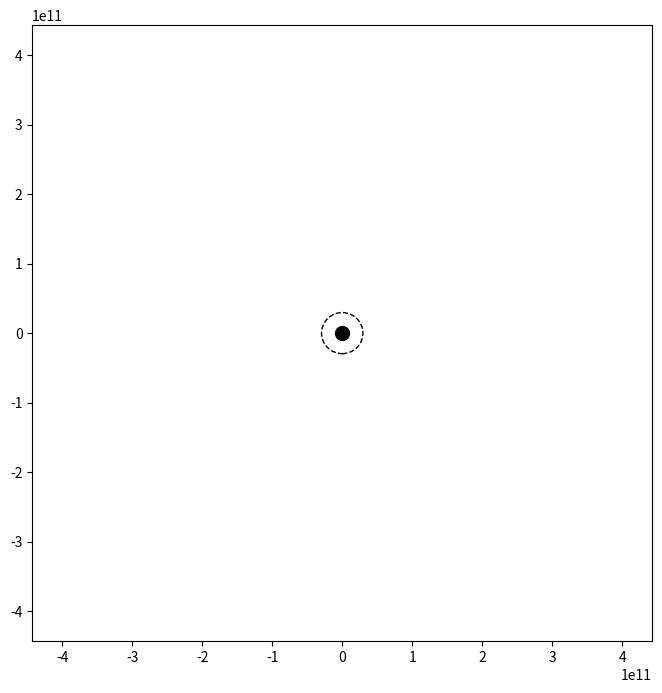

Reproduce this figure in Python.
import math
import numpy as np
import matplotlib.pyplot as plt
import matplotlib.animation as animation

# define constants
solar_mass = 1.98892e30 # one solar mass [kg]
c = 2.99792458e8 # speed of light [m/s]
G = 6.67408e-11 # gravitational constant [m^3 kg^-1 s^-2]
dt = 100 # time step (s)
num_steps = 10000 # number of sim time steps

# define variables
m_bh = 10e6 * solar_mass # mass of black hole [kg]
m_star = 10 * solar_mass # mass of red giant star [kg]
r_bh = 2 * G * m_bh / c**2 # schwarzschild radius of black hole [m]

# define initial conditions of star
x1, y1 = r_bh*5, r_bh*5
v_x1, v_y1 = -3e7, 3e7

# define function for force of grav on star in x and y directions
def f_grav(m1, m2, x, y):
    r = math.sqrt(x**2 + y**2)
    if r == 0: return 0, 0
    f = -1 * G * m1 * m2 / r**2
    fx = f * (x / r) 
    fy = f * (y / r)
    return fx, fy

# define plot
fig, ax = plt.subplots(figsize=(8, 8))
ax.set_xlim(-r_bh*15, r_bh*15)
ax.set_ylim(-r_bh*15, r_bh*15)

# plot star, black hole, and event horizon
star1, = ax.plot([], [], 'o', markersize=3)
ax.plot(0, 0, 'o', color='black', markersize=10)
ax.add_patch(plt.Circle((0, 0), r_bh, color='black', fill=False, linestyle='dashed'))

# add star trail lines
# trail1, = ax.plot([], [], '-', color='orange', linewidth=1)
# trail_x1, trail_y1 = [], []

# initialize plot
def init():
    star1.set_data([], [])
    return star1, 

# update plot across time steps
def update(frame):
    global x1, y1, v_x1, v_y1

    # rk4 method
    def rk4(x, y, v_x, v_y):
        # calc acceleration from grav in x and y directions
        def accel(x, y):
            f_x, f_y = f_grav(m_bh, m_star, x, y)
            a_x = f_x / m_star
            a_y = f_y / m_star
            return a_x, a_y

        # k1
        a_x1, a_y1 = accel(x, y)
        k1_vx = a_x1 * dt
        k1_vy = a_y1 * dt
        k1_x = v_x * dt
        k1_y = v_y * dt

        # k2
        a_x2, a_y2 = accel(x + 0.5 * k1_x, y + 0.5 * k1_y)
        k2_vx = a_x2 * dt
        k2_vy = a_y2 * dt
        k2_x = (v_x + 0.5 * k1_vx) * dt
        k2_y = (v_y + 0.5 * k1_vy) * dt

        # k3
        a_x3, a_y3 = accel(x + 0.5 * k2_x, y + 0.5 * k2_y)
        k3_vx = a_x3 * dt
        k3_vy = a_y3 * dt
        k3_x = (v_x + 0.5 * k2_vx) * dt
        k3_y = (v_y + 0.5 * k2_vy) * dt

        # k4
        a_x4, a_y4 = accel(x + k3_x, y + k3_y)
        k4_vx = a_x4 * dt
        k4_vy = a_y4 * dt
        k4_x = (v_x + k3_vx) * dt
        k4_y = (v_y + k3_vy) * dt

        # combine k1, k2, k3, k4
        x += (k1_x + 2*k2_x + 2*k3_x + k4_x) / 6
        y += (k1_y + 2*k2_y + 2*k3_y + k4_y) / 6
        v_x += (k1_vx + 2*k2_vx + 2*k3_vx + k4_vx) / 6
        v_y += (k1_vy + 2*k2_vy + 2*k3_vy + k4_vy) / 6

        return x, y, v_x, v_y
    
    x1, y1, v_x1, v_y1 = rk4(x1, y1, v_x1, v_y1)

    # in the case star falls into event horizon
    if math.sqrt(x1**2 + y1**2) <= r_bh: 
        x1, y1 = 0, 0
        v_x1, v_y1 = 0, 0

    # trail_x1.append(x1)
    # trail_y1.append(y1)
    # trail1.set_data(trail_x1, trail_y1)

    speed = math.sqrt(v_x1**2 + v_y1**2)
    speed_norm = min(speed / 1e8, 1.0) 
    star_color = (speed_norm, 0.2, 1.0 - speed_norm)
    star1.set_color(star_color)
    star1.set_data([x1], [y1])

    return star1, # trail1

# plot animation
ani = animation.FuncAnimation(fig, update, frames=500, init_func=init, blit=True, interval=10)
plt.show()